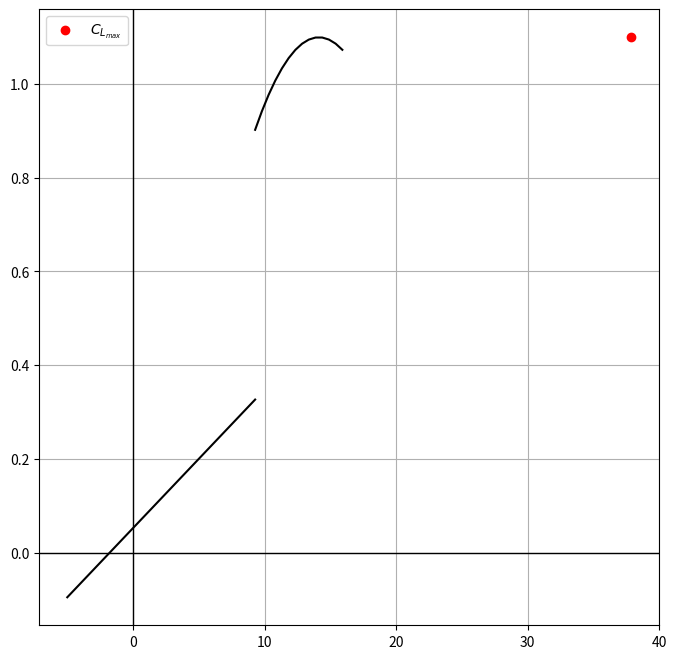

Write the Python code that produced this figure.
import math
import numpy as np
import matplotlib.pyplot as plt

MTOW = 43090 #kg
OEW = 24593 #kg
fuel_weight = 8832 #kg
b = 28.08
S = 93.5
c4_sweep = math.radians(17.45)
tr = 0.235
L_fus = 35.50

V_app = 128 # knots
h_app = 0
V_cr = 430 # knots
h_cruise = 30000 # ft

c_r = 5.392

V = 128 # knots
T = 288.15 # K
a = np.sqrt(1.4*287.0*T)
M = (V/1.943845249222) / a
alpha_0l = np.radians(-1.8)
alphas = np.radians(np.linspace(-5, 20))
cl_max = 1.340

dc_cf_20deg = 0.286
dc_cf_50deg = 0.5
cf_c = 0.35
flap_factor = 1.6
y0 = 0.18
y1 = 0.6

C_1 = 0.5

beta = np.sqrt(1-M**2)
eta = 0.95

def QCSweep_to_LESweep(QCSweep, taper_ratio, wing_span, root_chord):
    return math.atan(math.tan(QCSweep) + ((1* root_chord) / (2*wing_span)) * (1 - taper_ratio))

def LESweep_to_HalveCordSweep(LESweep, taper_ratio, wing_span, root_chord):
    return math.atan(math.tan(LESweep) - (root_chord / wing_span) * (1 - taper_ratio))

def LESweep_to_hingelineSweep(LESweep, taper_ratio, wing_span, root_chord, c_f_div_c):
    return math.atan(math.tan(LESweep) - (c_f_div_c) * ((2 * root_chord) / wing_span) * (1 - taper_ratio))

def deltaC_l_max_f(dc_cf, cf_c, flap_factor):
    cstar_cf = 1/(cf_c) + dc_cf
    cstar_c = cf_c * cstar_cf
    dC_l_max = cstar_c*flap_factor
    return dC_l_max

def chordaty(yratio,Cr,tr):
    c_y = Cr-Cr*(1-tr)*(yratio)
    return c_y

def area_wf(cy0, cy1, yratio0, yratio1, b):
    b_wf = (yratio1-yratio0)*b
    S_wf = b_wf*((cy0+cy1)/2)
    return S_wf

def deltaC_L_max_f(dC_l_max, S_wf, S, Lambda_hl):
    dC_L_max = 0.9*dC_l_max * (S_wf/S) * math.cos(Lambda_hl)
    return dC_L_max

LE_sweep = np.degrees(QCSweep_to_LESweep(c4_sweep, tr, b, c_r))
HC_sweep = np.degrees(LESweep_to_HalveCordSweep(np.radians(LE_sweep), tr, b, c_r))
Lambda_hl = np.degrees(LESweep_to_hingelineSweep(LE_sweep,tr,b,c_r,cf_c))

AR = b**2/S
AR_limit = 4/((C_1+1)*math.cos(np.radians(LE_sweep)))

dclalpha = 2*np.pi*AR/(2+np.sqrt(4+((AR*beta/eta)**2))*(1+((np.tan(HC_sweep))**2)/(beta**2)))

print(f"The dcl/dalpha slope is {dclalpha*np.pi/180}")


# C_l max definition for clean wing
# According to DATCOM zero lift angle is going to be the same


# NACA  64(1)-212
dy = 21.3*0.12

DCLmaxDcl= .82
alpha_delta_CL_Max = 2.4
CL_max = .82*cl_max
alpha_s = CL_max/dclalpha + (alpha_0l) + np.radians(alpha_delta_CL_Max)

cy0 = chordaty(y0,c_r,tr)
cy1 = chordaty(y1,c_r,tr)

Swf = area_wf(cy0, cy1, y0, y1, b)
dC_l_max_f_20deg = deltaC_l_max_f(dc_cf_20deg, cf_c, flap_factor)
dC_L_max_f_20deg = deltaC_L_max_f(dC_l_max_f_20deg, Swf, S, Lambda_hl)

dC_l_max_f_50deg = deltaC_l_max_f(dc_cf_50deg, cf_c, flap_factor)

CL = dclalpha*(alphas-alpha_0l)

print(CL_max, np.degrees(alpha_s))

print(f'The leading edge sweep is: {LE_sweep}')
print(f'The Half Chord sweep is: {HC_sweep}')
print(f'The lower limit AR for High AR DATCOM method is: {AR_limit}')
print(f'The CL_max is: {CL_max}')
print(f'The Aspect ratio is: {AR}')
print(f'Beta is: {beta}')

fig, axs = plt.subplots(figsize=(8, 8))
axs.grid(True)
axs.axhline(linewidth=1, color="k")
axs.axvline(linewidth=1, color="k")
x = np.degrees(alphas)
axs.plot(x[:28+1], CL[:28+1], color='black')
axs.scatter(np.degrees(alpha_s), CL_max, color='red', label= '$C_{L_{max}}$')
print(np.degrees(alpha_s))
#axs.scatter(x[35], CL[35])
#coef = np.array([-0.00838662,  0.23708306, -0.57673129])
#vector = np.array([x**2, x, 1])

axs.plot(x[28:42], - 0.00838662*x[28:42]**2 + 0.23708306*x[28:42] - 0.57673129, color = 'black')
plt.legend()
plt.show()